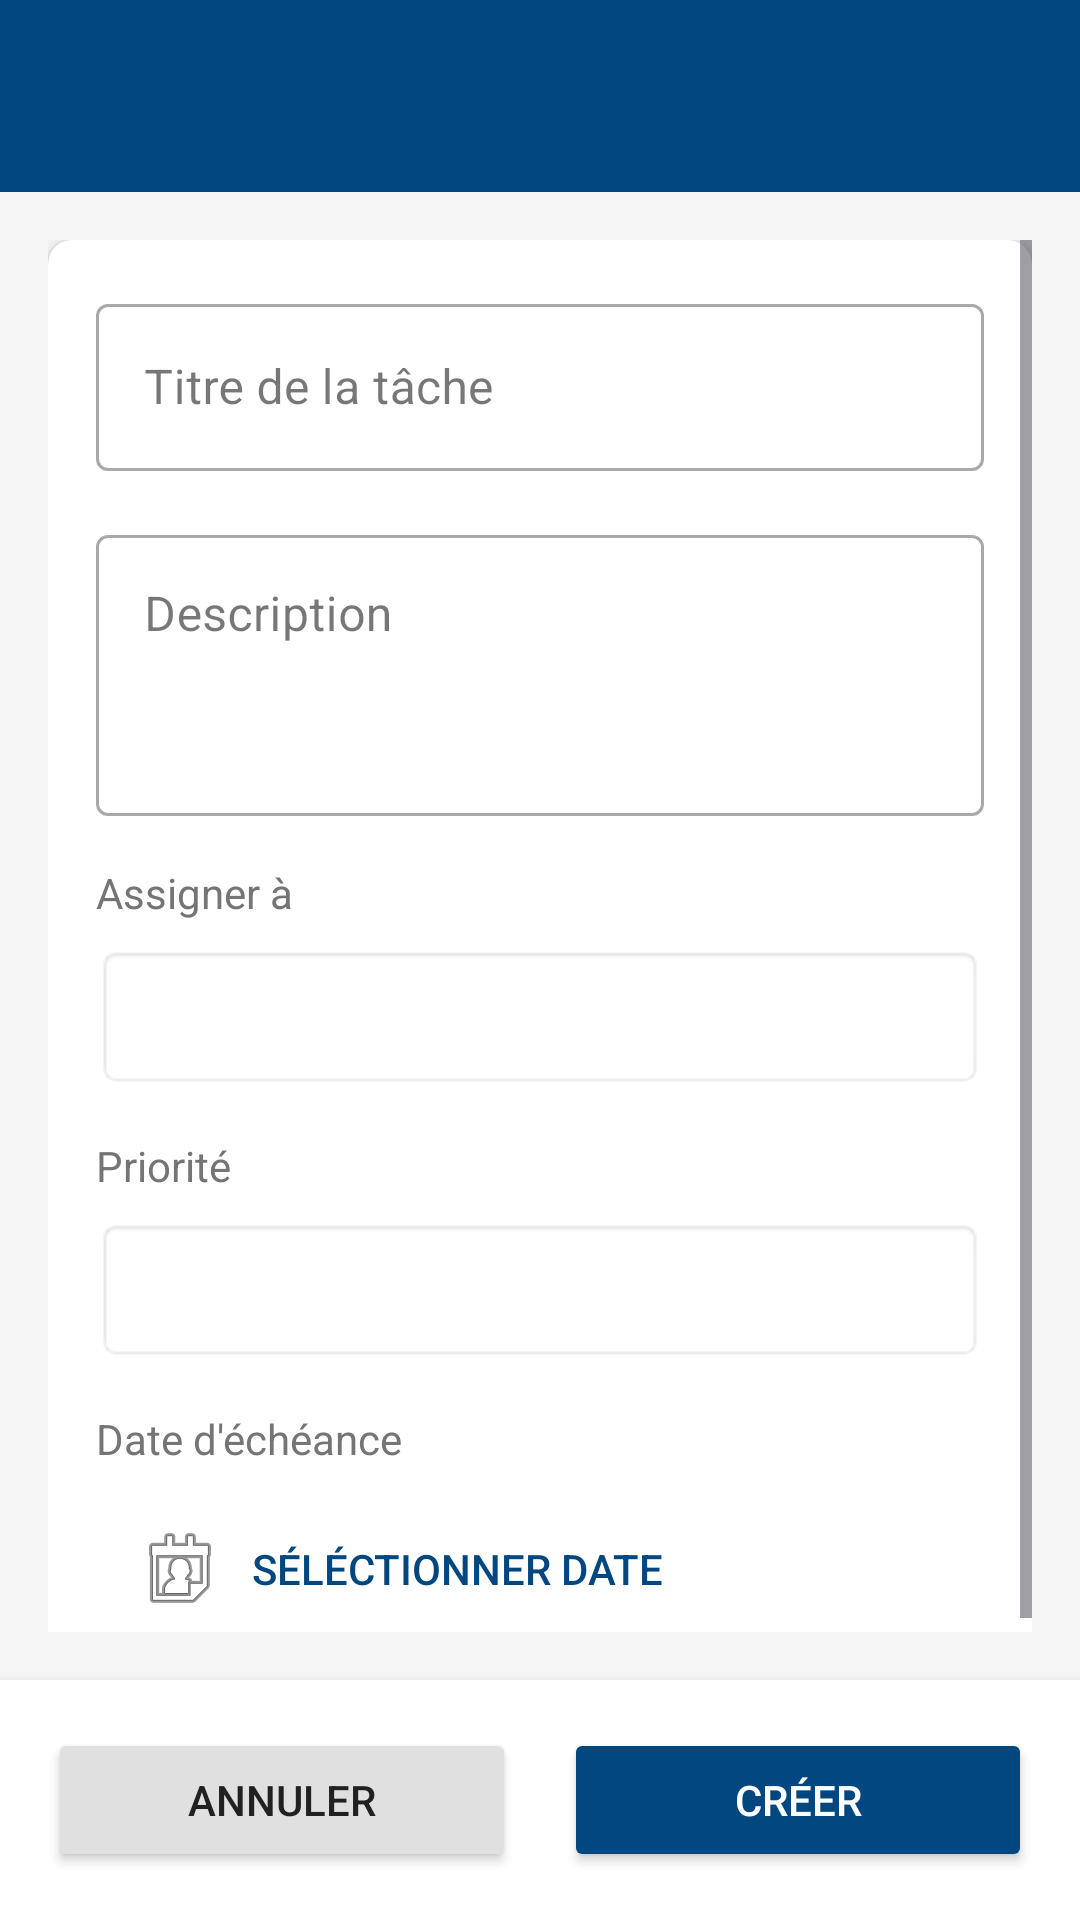

This screen was rendered from an Android layout file. Write that file and the resources it references.
<!-- AndroidManifest.xml: application theme Theme.TaskManagment -->
<!-- res/layout/activity_create_task.xml -->
<?xml version="1.0" encoding="utf-8"?>
<LinearLayout xmlns:android="http://schemas.android.com/apk/res/android"
    xmlns:app="http://schemas.android.com/apk/res-auto"
    android:layout_width="match_parent"
    android:layout_height="match_parent"
    android:orientation="vertical"
    android:background="@color/backgroundColor">

    
    <com.google.android.material.appbar.AppBarLayout
        android:layout_width="match_parent"
        android:layout_height="wrap_content">

        <androidx.appcompat.widget.Toolbar
            android:id="@+id/toolbar"
            android:layout_width="match_parent"
            android:layout_height="?attr/actionBarSize"
            android:background="@color/colorPrimary"
            android:theme="@style/ThemeOverlay.AppCompat.Dark.ActionBar"
            app:popupTheme="@style/ThemeOverlay.AppCompat.Light" />

    </com.google.android.material.appbar.AppBarLayout>

    <ScrollView
        android:layout_width="match_parent"
        android:layout_height="0dp"
        android:layout_weight="1"
        android:padding="16dp">

        <LinearLayout
            android:layout_width="match_parent"
            android:layout_height="wrap_content"
            android:orientation="vertical">

            
            <androidx.cardview.widget.CardView
                android:layout_width="match_parent"
                android:layout_height="wrap_content"
                app:cardCornerRadius="8dp"
                app:cardElevation="2dp">

                <LinearLayout
                    android:layout_width="match_parent"
                    android:layout_height="wrap_content"
                    android:orientation="vertical"
                    android:padding="16dp">

                    
                    <com.google.android.material.textfield.TextInputLayout
                        android:layout_width="match_parent"
                        android:layout_height="wrap_content"
                        android:hint="@string/task_title"
                        style="@style/Widget.MaterialComponents.TextInputLayout.OutlinedBox">

                        <com.google.android.material.textfield.TextInputEditText
                            android:id="@+id/etTaskTitle"
                            android:layout_width="match_parent"
                            android:layout_height="wrap_content"
                            android:inputType="text"
                            android:maxLines="2" />

                    </com.google.android.material.textfield.TextInputLayout>

                    
                    <com.google.android.material.textfield.TextInputLayout
                        android:layout_width="match_parent"
                        android:layout_height="wrap_content"
                        android:hint="@string/task_description"
                        android:layout_marginTop="16dp"
                        style="@style/Widget.MaterialComponents.TextInputLayout.OutlinedBox">

                        <com.google.android.material.textfield.TextInputEditText
                            android:id="@+id/etTaskDescription"
                            android:layout_width="match_parent"
                            android:layout_height="wrap_content"
                            android:inputType="textMultiLine"
                            android:minLines="3"
                            android:maxLines="5"
                            android:gravity="top" />

                    </com.google.android.material.textfield.TextInputLayout>

                    
                    <TextView
                        android:layout_width="wrap_content"
                        android:layout_height="wrap_content"
                        android:text="@string/assign_to"
                        android:textSize="14sp"
                        android:textColor="@color/textSecondary"
                        android:layout_marginTop="16dp"
                        android:layout_marginBottom="8dp" />

                    <Spinner
                        android:id="@+id/spinnerAssignTo"
                        android:layout_width="match_parent"
                        android:layout_height="wrap_content"
                        android:minHeight="48dp"
                        android:background="@android:drawable/editbox_background" />

                    
                    <TextView
                        android:layout_width="wrap_content"
                        android:layout_height="wrap_content"
                        android:text="@string/priority"
                        android:textSize="14sp"
                        android:textColor="@color/textSecondary"
                        android:layout_marginTop="16dp"
                        android:layout_marginBottom="8dp" />

                    <Spinner
                        android:id="@+id/spinnerPriority"
                        android:layout_width="match_parent"
                        android:layout_height="wrap_content"
                        android:minHeight="48dp"
                        android:background="@android:drawable/editbox_background" />

                    
                    <TextView
                        android:layout_width="wrap_content"
                        android:layout_height="wrap_content"
                        android:text="@string/due_date"
                        android:textSize="14sp"
                        android:textColor="@color/textSecondary"
                        android:layout_marginTop="16dp"
                        android:layout_marginBottom="8dp" />

                    <Button
                        android:id="@+id/btnSelectDueDate"
                        android:layout_width="match_parent"
                        android:layout_height="wrap_content"
                        android:text="@string/select_date"
                        android:textColor="@color/colorPrimary"
                        android:backgroundTint="@color/cardBackground"
                        style="?android:attr/borderlessButtonStyle"
                        android:drawableStart="@android:drawable/ic_menu_my_calendar"
                        android:drawablePadding="8dp"
                        android:gravity="start|center_vertical"
                        android:textAlignment="viewStart" />

                </LinearLayout>

            </androidx.cardview.widget.CardView>

        </LinearLayout>

    </ScrollView>

    
    <LinearLayout
        android:layout_width="match_parent"
        android:layout_height="wrap_content"
        android:orientation="horizontal"
        android:padding="16dp"
        android:background="@color/cardBackground"
        android:elevation="4dp">

        <Button
            android:id="@+id/btnCancel"
            android:layout_width="0dp"
            android:layout_height="wrap_content"
            android:layout_weight="1"
            android:text="@string/cancel"
            android:textColor="@color/textPrimary"
            android:backgroundTint="@color/gray_light"
            android:layout_marginEnd="8dp" />

        <Button
            android:id="@+id/btnSave"
            android:layout_width="0dp"
            android:layout_height="wrap_content"
            android:layout_weight="1"
            android:text="@string/create"
            android:textColor="@color/textWhite"
            android:backgroundTint="@color/colorPrimary"
            android:layout_marginStart="8dp" />

    </LinearLayout>

</LinearLayout>
<!-- resources referenced by this layout -->
<resources>
  <color name="backgroundColor">#F5F5F5</color>
  <color name="cardBackground">#FFFFFF</color>
  <color name="colorPrimary">#02477F</color>
  <color name="gray_light">#E0E0E0</color>
  <color name="textPrimary">#212121</color>
  <color name="textSecondary">#757575</color>
  <color name="textWhite">#FFFFFF</color>
  <string name="assign_to">Assigner à</string>
  <string name="cancel">Annuler</string>
  <string name="create">Créer</string>
  <string name="due_date">Date d\'échéance</string>
  <string name="priority">Priorité</string>
  <string name="select_date">Séléctionner date</string>
  <string name="task_description">Description</string>
  <string name="task_title">Titre de la tâche</string>
  <style name="Theme.TaskManagment" parent="Base.Theme.TaskManagment" />
  <style name="Base.Theme.TaskManagment" parent="Theme.Material3.DayNight.NoActionBar">
          
          
      </style>
</resources>
